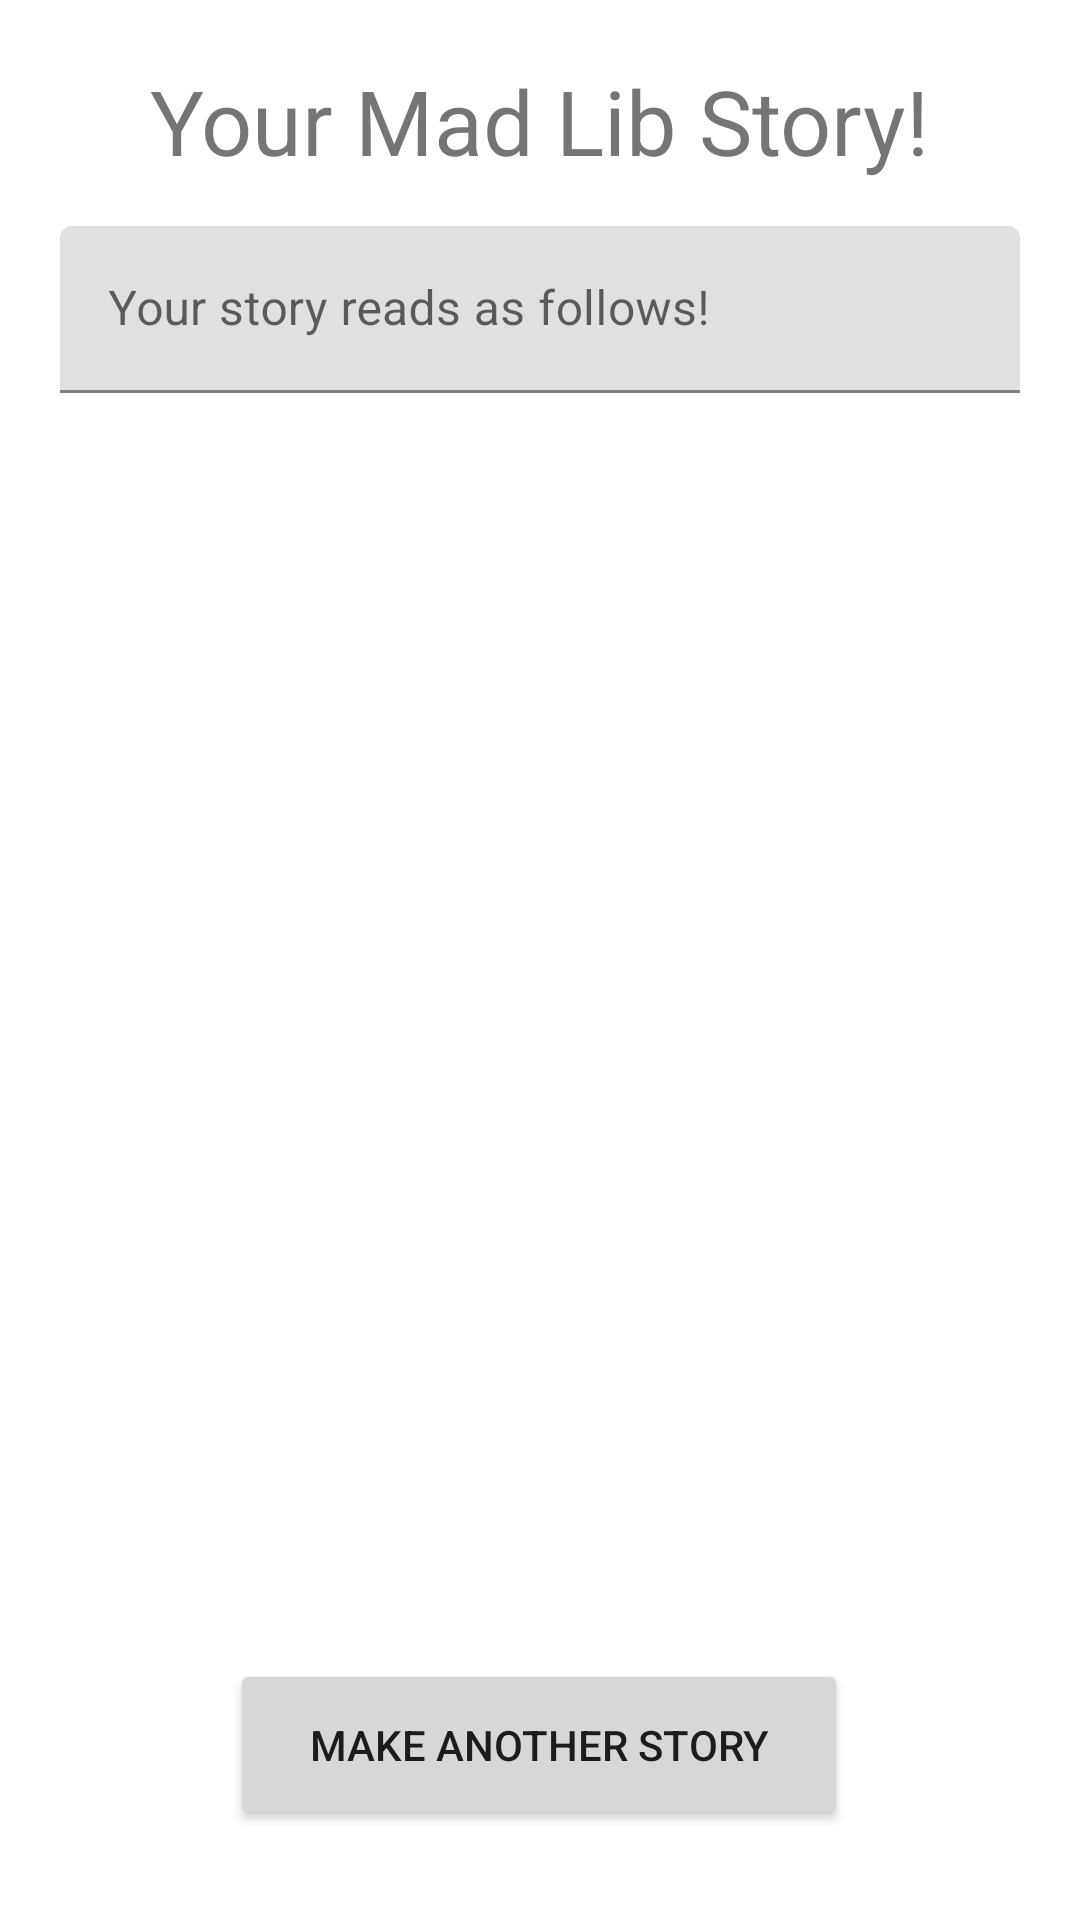

The Android layout XML behind this screen, and the referenced resources:
<!-- AndroidManifest.xml: application theme AppTheme -->
<!-- res/layout/activity_story.xml -->
<?xml version="1.0" encoding="utf-8"?>
<androidx.constraintlayout.widget.ConstraintLayout
    xmlns:android="http://schemas.android.com/apk/res/android"
    xmlns:app="http://schemas.android.com/apk/res-auto"
    xmlns:tools="http://schemas.android.com/tools"
    android:layout_width="match_parent"
    android:layout_height="match_parent">

    <TextView
        android:id="@+id/story_title"
        android:layout_width="wrap_content"
        android:layout_height="0dp"
        android:layout_marginStart="20dp"
        android:layout_marginTop="20dp"
        android:layout_marginEnd="20dp"
        android:text="@string/story_text"
        android:textSize="30sp"
        app:layout_constraintEnd_toEndOf="parent"
        app:layout_constraintStart_toStartOf="parent"
        app:layout_constraintTop_toTopOf="parent" />

    <com.google.android.material.textfield.TextInputLayout
        android:id="@+id/story_text_view"
        android:layout_width="match_parent"
        android:layout_height="wrap_content"
        android:layout_marginStart="20dp"
        android:layout_marginTop="15dp"
        android:layout_marginEnd="20dp"
        app:layout_constraintEnd_toEndOf="parent"
        app:layout_constraintStart_toStartOf="parent"
        app:layout_constraintTop_toBottomOf="@+id/story_title">

        <com.google.android.material.textfield.TextInputEditText
            android:id="@+id/story_text_content"
            android:layout_width="match_parent"
            android:layout_height="match_parent"
            android:hint="@string/story_content_text" />
    </com.google.android.material.textfield.TextInputLayout>

    <Button
        android:id="@+id/btn_story_new"
        android:layout_width="206dp"
        android:layout_height="57dp"
        android:layout_marginStart="102dp"
        android:layout_marginEnd="103dp"
        android:layout_marginBottom="30dp"
        android:text="@string/story_btn_text"
        app:layout_constraintBottom_toBottomOf="parent"
        app:layout_constraintEnd_toEndOf="parent"
        app:layout_constraintStart_toStartOf="parent" />

</androidx.constraintlayout.widget.ConstraintLayout>
<!-- resources referenced by this layout -->
<resources>
  <string name="story_btn_text">MAKE ANOTHER STORY</string>
  <string name="story_content_text">Your story reads as follows!</string>
  <string name="story_text">Your Mad Lib Story!</string>
</resources>
